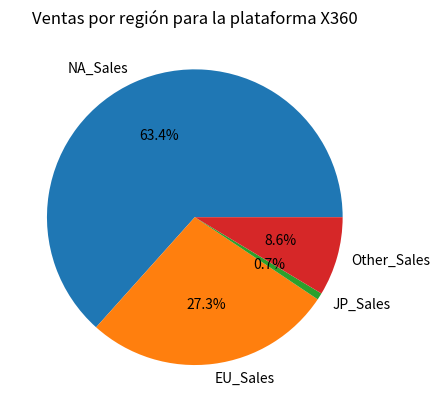

Generate this figure with matplotlib:
import matplotlib.pyplot as plt
import pandas as pd

videogames = [
    ["Wii Sports","Wii",2006,"Sports","Nintendo",41.49,29.02,3.77,8.46,82.74],
    ["Super Mario Bros.","NES",1985,"Platform","Nintendo",29.08,3.58,6.81,0.77,40.24],
    ["Mario Kart Wii","Wii",2008,"Racing","Nintendo",15.85,12.88,3.79,3.31,35.82],
    ["Wii Sports Resort","Wii",2009,"Sports","Nintendo",15.75,11.01,3.28,2.96,33.0],
    ["Pokemon Red/Pokemon Blue","GB",1996,"Role-Playing","Nintendo",11.27,8.89,10.22,1.0,31.37],
    ["Tetris","GB",1989,"Puzzle","Nintendo",23.2,2.26,4.22,0.58,30.26],
    ["New Super Mario Bros.","DS",2006,"Platform","Nintendo",11.38,9.23,6.5,2.9,30.01],
    ["Wii Play","Wii",2006,"Misc","Nintendo",14.03,9.2,2.93,2.85,29.02],
    ["New Super Mario Bros. Wii","Wii",2009,"Platform","Nintendo",14.59,7.06,4.7,2.26,28.62],
    ["Duck Hunt","NES",1984,"Shooter","Nintendo",26.93,0.63,0.28,0.47,28.31],
    ["Nintendogs","DS",2005,"Simulation","Nintendo",9.07,11.0,1.93,2.75,24.76],
    ["Mario Kart DS","DS",2005,"Racing","Nintendo",9.81,7.57,4.13,1.92,23.42],
    ["Pokemon Gold/Pokemon Silver","GB",1999,"Role-Playing","Nintendo",9.0,6.18,7.2,0.71,23.1],
    ["Wii Fit","Wii",2007,"Sports","Nintendo",8.94,8.03,3.6,2.15,22.72],
    ["Wii Fit Plus","Wii",2009,"Sports","Nintendo",9.09,8.59,2.53,1.79,22.0],
    ["Kinect Adventures!","X360",2010,"Misc","Microsoft Game Studios",14.97,4.94,0.24,1.67,21.82],
    ["Grand Theft Auto V","PS3",2013,"Action","Take-Two Interactive",7.01,9.27,0.97,4.14,21.4],
    ["Grand Theft Auto: San Andreas","PS2",2004,"Action","Take-Two Interactive",9.43,0.4,0.41,10.57,20.81],
    ["Super Mario World","SNES",1990,"Platform","Nintendo",12.78,3.75,3.54,0.55,20.61],
    ["Brain Age: Train Your Brain in Minutes a Day","DS",2005,"Misc","Nintendo",4.75,9.26,4.16,2.05,20.22],
    ["Pokemon Diamond/Pokemon Pearl","DS",2006,"Role-Playing","Nintendo",6.42,4.52,6.04,1.37,18.36],
    ["Super Mario Land","GB",1989,"Platform","Nintendo",10.83,2.71,4.18,0.42,18.14],
    ["Super Mario Bros. 3","NES",1988,"Platform","Nintendo",9.54,3.44,3.84,0.46,17.28],
    ["Grand Theft Auto V","X360",2013,"Action","Take-Two Interactive",9.63,5.31,0.06,1.38,16.38],
    ["Grand Theft Auto: Vice City","PS2",2002,"Action","Take-Two Interactive",8.41,5.49,0.47,1.78,16.15],
    ["Pokemon Ruby/Pokemon Sapphire","GBA",2002,"Role-Playing","Nintendo",6.06,3.9,5.38,0.5,15.85],
    ["Pokemon Black/Pokemon White","DS",2010,"Role-Playing","Nintendo",5.57,3.28,5.65,0.82,15.32],
    ["Brain Age 2: More Training in Minutes a Day","DS",2005,"Puzzle","Nintendo",3.44,5.36,5.32,1.18,15.3],
    ["Gran Turismo 3: A-Spec","PS2",2001,"Racing","Sony Computer Entertainment",6.85,5.09,1.87,1.16,14.98],
    ["Call of Duty: Modern Warfare 3","X360",2011,"Shooter","Activision",9.03,4.28,0.13,1.32,14.76],
    ["Pokémon Yellow: Special Pikachu Edition","GB",1998,"Role-Playing","Nintendo",5.89,5.04,3.12,0.59,14.64],
    ["Call of Duty: Black Ops","X360",2010,"Shooter","Activision",9.67,3.73,0.11,1.13,14.64],
    ["Pokemon X/Pokemon Y","3DS",2013,"Role-Playing","Nintendo",5.17,4.05,4.34,0.79,14.35],
    ["Call of Duty: Black Ops 3","PS4",2015,"Shooter","Activision",5.77,5.81,0.35,2.31,14.24],
    ["Call of Duty: Black Ops II","PS3",2012,"Shooter","Activision",4.99,5.88,0.65,2.52,14.03],
    ["Call of Duty: Black Ops II","X360",2012,"Shooter","Activision",8.25,4.3,0.07,1.12,13.73],
    ["Call of Duty: Modern Warfare 2","X360",2009,"Shooter","Activision",8.52,3.63,0.08,1.29,13.51],
    ["Call of Duty: Modern Warfare 3","PS3",2011,"Shooter","Activision",5.54,5.82,0.49,1.62,13.46],
    ["Grand Theft Auto III","PS2",2001,"Action","Take-Two Interactive",6.99,4.51,0.3,1.3,13.1],
    ["Super Smash Bros. Brawl","Wii",2008,"Fighting","Nintendo",6.75,2.61,2.66,1.02,13.04],
    ["Call of Duty: Black Ops","PS3",2010,"Shooter","Activision",5.98,4.44,0.48,1.83,12.73],
    ["Animal Crossing: Wild World","DS",2005,"Simulation","Nintendo",2.55,3.52,5.33,0.88,12.27],
    ["Mario Kart 7","3DS",2011,"Racing","Nintendo",4.74,3.91,2.67,0.89,12.21],
    ["Halo 3","X360",2007,"Shooter","Microsoft Game Studios",7.97,2.83,0.13,1.21,12.14],
    ["Grand Theft Auto V","PS4",2014,"Action","Take-Two Interactive",3.8,5.81,0.36,2.02,11.98],
    ["Pokemon HeartGold/Pokemon SoulSilver","DS",2009,"Action","Nintendo",4.4,2.77,3.96,0.77,11.9],
    ["Super Mario 64","N64",1996,"Platform","Nintendo",6.91,2.85,1.91,0.23,11.89],
    ["Gran Turismo 4","PS2",2004,"Racing","Sony Computer Entertainment",3.01,0.01,1.1,7.53,11.66],
    ["Super Mario Galaxy","Wii",2007,"Platform","Nintendo",6.16,3.4,1.2,0.76,11.52],
    ["Pokemon Omega Ruby/Pokemon Alpha Sapphire","3DS",2014,"Role-Playing","Nintendo",4.23,3.37,3.08,0.65,11.33],
    ["Super Mario Land 2: 6 Golden Coins", "GB", 1992, "Adventure", "Nintendo", 6.16, 2.04, 2.69, 0.29, 11.18],
    ["Grand Theft Auto IV","X360",2008,"Action","Take-Two Interactive",6.76,3.1,0.14,1.03,11.02],
    ["Gran Turismo","PS",1997,"Racing","Sony Computer Entertainment",4.02,3.87,2.54,0.52,10.95],
    ["Super Mario 3D Land","3DS",2011,"Platform","Nintendo",4.89,2.99,2.13,0.78,10.79],
    ["Gran Turismo 5","PS3",2010,"Racing","Sony Computer Entertainment",2.96,4.88,0.81,2.12,10.77],
    ["Call of Duty: Modern Warfare 2","PS3",2009,"Shooter","Activision",4.99,3.69,0.38,1.63,10.69],
    ["Grand Theft Auto IV","PS3",2008,"Action","Take-Two Interactive",4.76,3.76,0.44,1.62,10.57],
    ["Super Mario All-Stars","SNES",1993,"Platform","Nintendo",5.99,2.15,2.12,0.29,10.55],
    ["Pokemon FireRed/Pokemon LeafGreen","GBA",2004,"Role-Playing","Nintendo",4.34,2.65,3.15,0.35,10.49],
    ["Super Mario 64","DS",2004,"Platform","Nintendo",5.08,3.11,1.25,0.98,10.42],
    ["Just Dance 3","Wii",2011,"Misc","Ubisoft",6.05,3.15,0.0,1.07,10.26],
    ["Call of Duty: Ghosts","X360",2013,"Shooter","Activision",6.72,2.63,0.04,0.82,10.21],
    ["Halo: Reach,X360",2010,"Shooter","Microsoft Game Studios",7.03,1.98,0.08,0.78,9.88],
    ["Mario Kart 64","N64",1996,"Racing","Nintendo",5.55,1.94,2.23,0.15,9.87],
    ["New Super Mario Bros. 2","3DS",2012,"Platform","Nintendo",3.66,3.07,2.47,0.63,9.82],
    ["Halo 4","X360",2012,"Shooter","Microsoft Game Studios",6.63,2.36,0.04,0.73,9.76],
    ["Final Fantasy VII","PS",1997,"Role-Playing","Sony Computer Entertainment",3.01,2.47,3.28,0.96,9.72],
    ["Call of Duty: Ghosts", "PS3", 2013, "Shooter", "Activision", 4.09, 3.73, 0.38, 1.38, 9.59],
    ["Just Dance 2", "Wii", 2010, "Misc", "Ubisoft", 5.84, 2.89, 0.01, 0.78, 9.52],
    ["Gran Turismo 2", "PS", 1999, "Racing", "Sony Computer Entertainment", 3.88, 3.42, 1.69, 0.5, 9.49],
    ["Call of Duty 4: Modern Warfare", "X360", 2007, "Shooter", "Activision", 5.91, 2.38, 0.13, 0.9, 9.32],
    ["Donkey Kong Country", "SNES", 1994, "Platform", "Nintendo", 4.36, 1.71, 3.0, 0.23, 9.3],
    ["Minecraft", "X360", 2013, "Misc", "Microsoft Game Studios", 5.58, 2.83, 0.02, 0.77, 9.2],
    ["Animal Crossing: New Leaf", "3DS", 2012, "Simulation", "Nintendo", 2.01, 2.32, 4.36, 0.41, 9.09],
    ["Mario Party DS", "DS", 2007, "Misc", "Nintendo", 4.46, 1.88, 1.98, 0.7, 9.02],
    ["The Elder Scrolls V: Skyrim", "X360", 2011, "Role-Playing", "Bethesda Softworks", 5.03, 2.86, 0.1, 0.85, 8.84],
    ["Super Mario Kart", "SNES", 1992, "Racing", "Nintendo", 3.54, 1.24, 3.81, 0.18, 8.76],
    ["FIFA 16", "PS4", 2015, "Sports", "Electronic Arts", 1.11, 6.06, 0.06, 1.26, 8.49],
    ["Wii Party", "Wii", 2010, "Misc", "Nintendo", 1.79, 3.53, 2.49, 0.68, 8.49],
    ["Halo 2", "XB", 2004, "Shooter", "Microsoft Game Studios", 6.82, 1.53, 0.05, 0.08, 8.49],
    ["Mario Party 8", "Wii", 2007, "Misc", "Nintendo", 3.81, 2.3, 1.58, 0.73, 8.42],
    ["Pokemon Black 2/Pokemon White 2", "DS", 2012, "Role-Playing", "Nintendo", 2.91, 1.86, 3.14, 0.43, 8.33],
    ["FIFA Soccer 13", "PS3", 2012, "Action", "Electronic Arts", 1.06, 5.05, 0.13, 2.01, 8.24],
    ["The Sims 3", "PC", 2009, "Simulation", "Electronic Arts", 0.98, 6.42, 0.0, 0.71, 8.11],
    ["GoldenEye 007", "N64", 1997, "Shooter", "Nintendo", 5.8, 2.01, 0.13, 0.15, 8.09],
    ["Mario & Sonic at the Olympic Games", "Wii", 2007, "Sports", "Sega", 2.58, 3.9, 0.66, 0.91, 8.06],
    ["Final Fantasy X", "PS2", 2001, "Role-Playing", "Sony Computer Entertainment", 2.91, 2.07, 2.73, 0.33, 8.05],
    ["Final Fantasy VIII", "PS", 1999, "Role-Playing", "SquareSoft", 2.28, 1.72, 3.63, 0.23, 7.86],
    ["Pokémon Platinum Version", "DS", 2008, "Role-Playing", "Nintendo", 2.82, 1.78, 2.69, 0.55, 7.84],
    ["Pac-Man", "2600", 1982, "Puzzle", "Atari", 7.28, 0.45, 0.0, 0.08, 7.81],
    ["Grand Theft Auto: Liberty City Stories", "PSP", 2005, "Action", "Take-Two Interactive", 2.9, 2.83, 0.24, 1.75, 7.72],
    ["Super Mario Galaxy 2", "Wii", 2010, "Platform", "Nintendo", 3.66, 2.42, 0.98, 0.64, 7.69],
    ["Star Wars Battlefront (2015)", "PS4", 2015, "Shooter", "Electronic Arts", 2.93, 3.29, 0.22, 1.23, 7.67],
    ["Call of Duty: Advanced Warfare", "PS4", 2014, "Shooter", "Activision", 2.8, 3.3, 0.14, 1.37, 7.63],
    ["The Legend of Zelda: Ocarina of Time", "N64", 1998, "Action", "Nintendo", 4.1, 1.89, 1.45, 0.16, 7.62],
    ["Crash Bandicoot 2: Cortex Strikes Back", "PS", 1997, "Platform", "Sony Computer Entertainment", 3.78, 2.17, 1.31, 0.31, 7.58],
    ["Super Mario Bros. 2","NES",1988,"Platform","Nintendo",5.39,1.18,0.7,0.19,7.46],
    ["Super Smash Bros. for Wii U and 3DS","3DS",2014,"Fighting","Nintendo",3.24,1.35,2.42,0.43,7.45],
    ["Call of Duty: World at War","X360",2008,"Shooter","Activision",4.79,1.9,0.0,0.69,7.37]
]

columns = ["Name","Platform","Year","Genre","Publisher","NA_Sales","EU_Sales","JP_Sales","Other_Sales","Global_Sales"]

df_videogames = pd.DataFrame(videogames, columns=columns)


platform = df_videogames[df_videogames['Platform'] == 'X360']
sales = platform[['NA_Sales', 'EU_Sales', 'JP_Sales', 'Other_Sales']].sum()
regions = ['NA_Sales', 'EU_Sales', 'JP_Sales', 'Other_Sales']
plt.pie(sales, labels=regions, autopct='%1.1f%%')
plt.title('Ventas por región para la plataforma X360')
plt.show()
